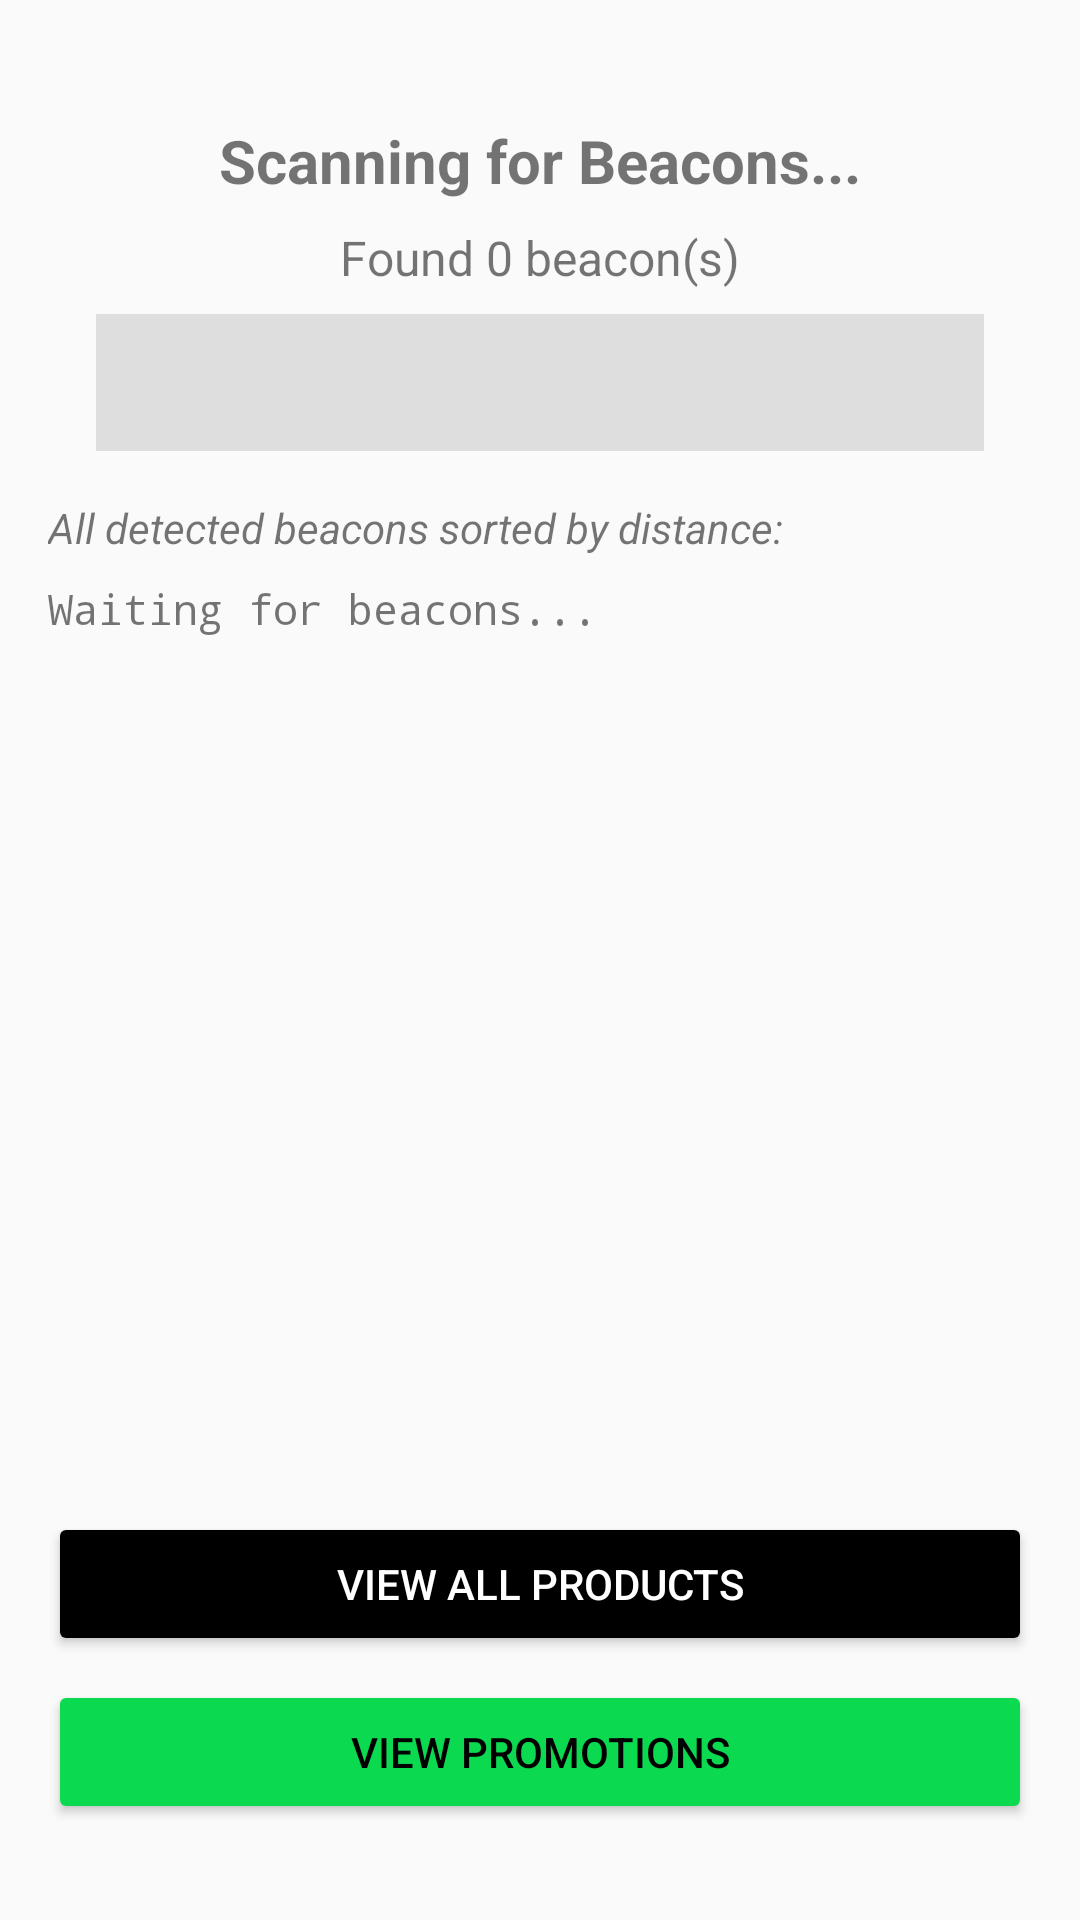

Produce the Android XML layout that renders to this screen, including the resource entries it uses.
<!-- AndroidManifest.xml: application theme Theme.PersonalizedStoredApp -->
<!-- res/layout/activity_beacon_scan.xml -->
<?xml version="1.0" encoding="utf-8"?>
<androidx.constraintlayout.widget.ConstraintLayout
    xmlns:android="http://schemas.android.com/apk/res/android"
    xmlns:app="http://schemas.android.com/apk/res-auto"
    android:layout_width="match_parent"
    android:layout_height="match_parent"
    android:padding="16dp">

    <TextView
        android:id="@+id/tvTitle"
        android:layout_width="wrap_content"
        android:layout_height="wrap_content"
        android:text="Scanning for Beacons..."
        android:textSize="20sp"
        android:textStyle="bold"
        app:layout_constraintTop_toTopOf="parent"
        app:layout_constraintStart_toStartOf="parent"
        app:layout_constraintEnd_toEndOf="parent"
        android:layout_marginTop="24dp"/>

    <TextView
        android:id="@+id/tvBeaconCount"
        android:layout_width="wrap_content"
        android:layout_height="wrap_content"
        android:text="Found 0 beacon(s)"
        android:textSize="16sp"
        app:layout_constraintTop_toBottomOf="@id/tvTitle"
        app:layout_constraintStart_toStartOf="parent"
        app:layout_constraintEnd_toEndOf="parent"
        android:layout_marginTop="8dp"/>

    <TextView
        android:id="@+id/tvClosestBeacon"
        android:layout_width="0dp"
        android:layout_height="wrap_content"
        android:text=""
        android:textSize="16sp"
        android:textStyle="bold"
        android:gravity="center"
        android:padding="12dp"
        android:textColor="@color/logo_yellow"
        android:background="@color/gray"
        app:layout_constraintTop_toBottomOf="@id/tvBeaconCount"
        app:layout_constraintStart_toStartOf="parent"
        app:layout_constraintEnd_toEndOf="parent"
        android:layout_marginTop="8dp"
        android:layout_marginStart="16dp"
        android:layout_marginEnd="16dp"/>

    <TextView
        android:id="@+id/tvLocationInfo"
        android:layout_width="wrap_content"
        android:layout_height="wrap_content"
        android:text="All detected beacons sorted by distance:"
        android:textSize="14sp"
        android:textStyle="italic"
        app:layout_constraintTop_toBottomOf="@id/tvClosestBeacon"
        app:layout_constraintStart_toStartOf="parent"
        android:layout_marginTop="16dp"/>

    <ScrollView
        android:id="@+id/scrollView"
        android:layout_width="match_parent"
        android:layout_height="0dp"
        app:layout_constraintTop_toBottomOf="@id/tvLocationInfo"
        app:layout_constraintBottom_toTopOf="@id/btnViewProducts"
        app:layout_constraintStart_toStartOf="parent"
        app:layout_constraintEnd_toEndOf="parent"
        android:layout_marginTop="8dp"
        android:layout_marginBottom="16dp">

        <TextView
            android:id="@+id/tvBeaconInfo"
            android:layout_width="match_parent"
            android:layout_height="wrap_content"
            android:text="Waiting for beacons..."
            android:textSize="14sp"
            android:fontFamily="monospace"/>
    </ScrollView>

    <Button
        android:id="@+id/btnViewProducts"
        android:layout_width="0dp"
        android:textColor="@color/white"
        android:backgroundTint="@color/black"
        android:layout_height="wrap_content"
        android:text="View All Products"
        app:layout_constraintBottom_toTopOf="@id/btnViewPromos"
        app:layout_constraintStart_toStartOf="parent"
        app:layout_constraintEnd_toEndOf="parent"
        android:layout_marginBottom="8dp"/>

    <Button
        android:id="@+id/btnViewPromos"
        android:layout_width="0dp"
        android:layout_height="wrap_content"
        android:text="View Promotions"
        android:backgroundTint="@color/green"
        android:textColor="@color/black"
        app:layout_constraintBottom_toBottomOf="parent"
        app:layout_constraintStart_toStartOf="parent"
        app:layout_constraintEnd_toEndOf="parent"
        android:layout_marginBottom="16dp"/>

</androidx.constraintlayout.widget.ConstraintLayout>
<!-- resources referenced by this layout -->
<resources>
  <color name="black">#FF000000</color>
  <color name="gray">#DEDEDE</color>
  <color name="green">#0BDA51</color>
  <color name="logo_yellow">#ffda1a</color>
  <color name="white">#FFFFFFFF</color>
  <style name="Theme.PersonalizedStoredApp" parent="Theme.AppCompat.Light.NoActionBar" />
</resources>
